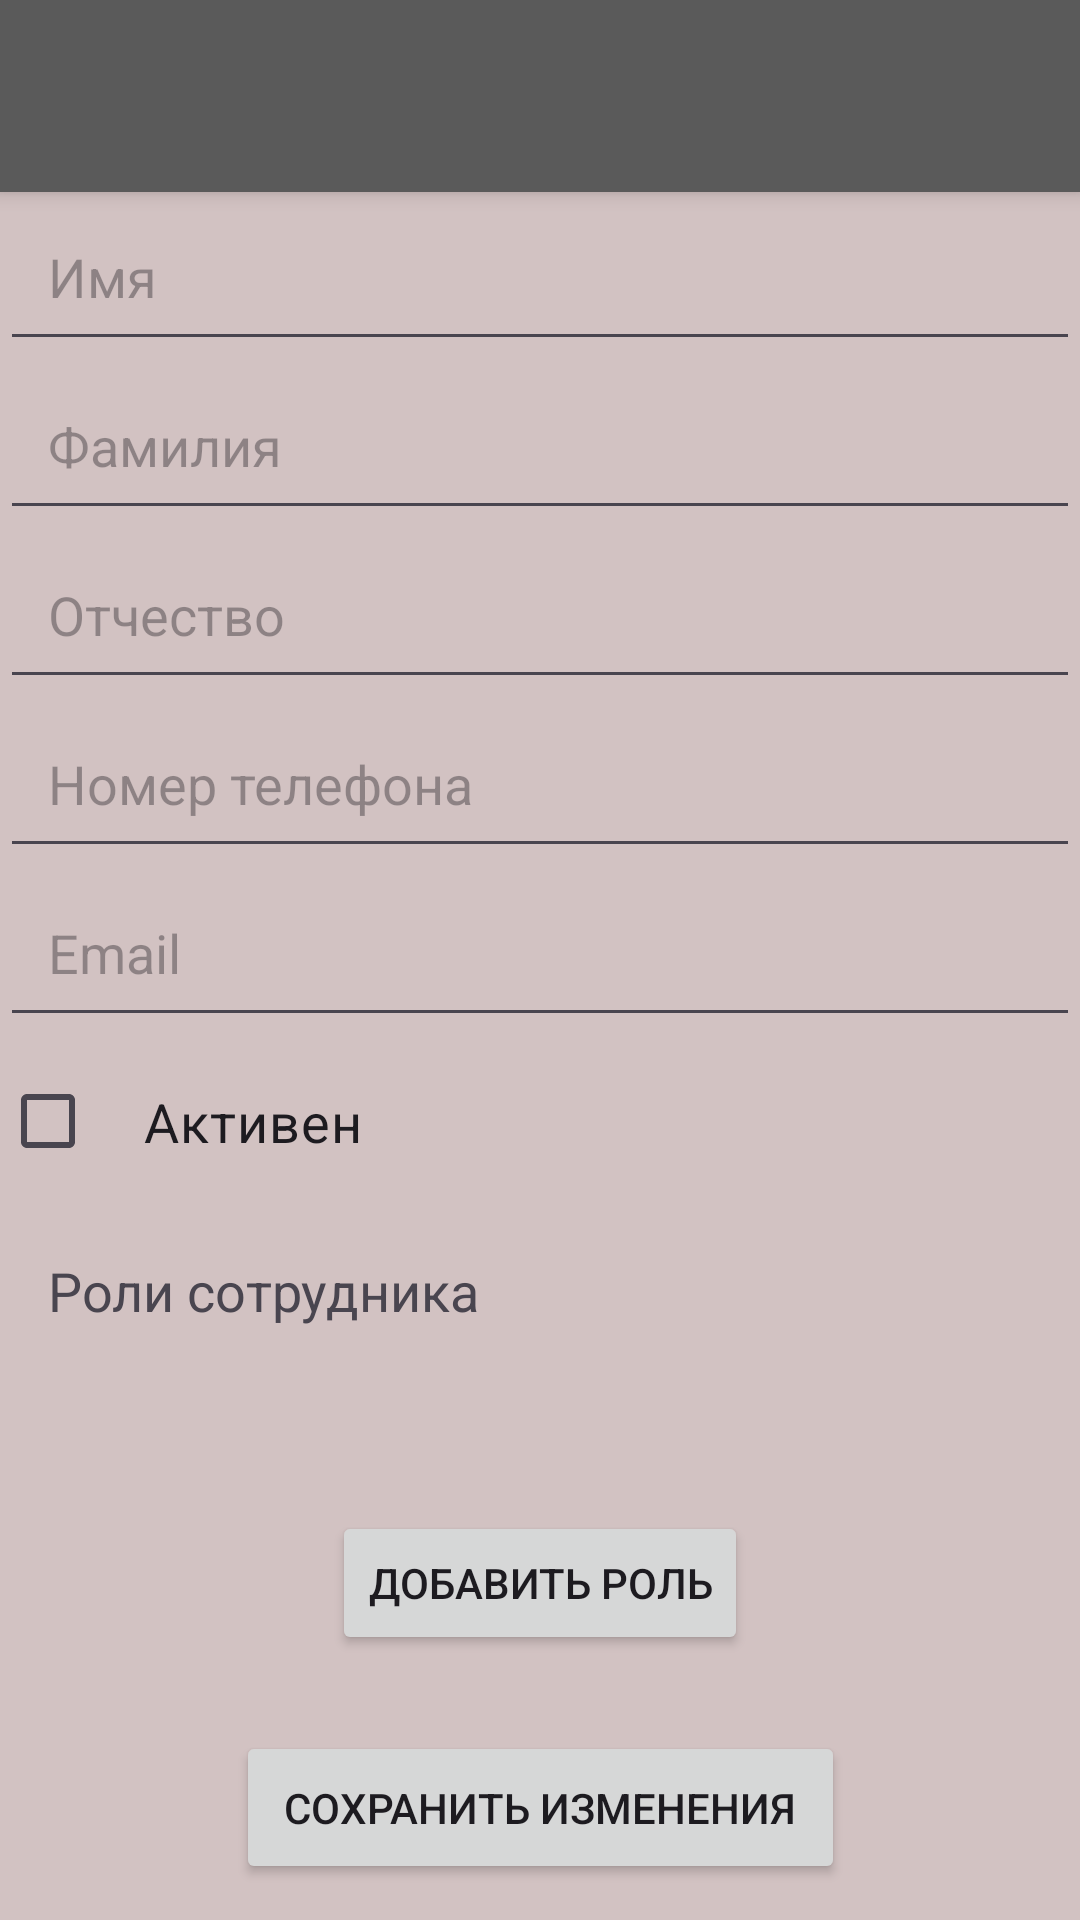

Android layout source for this screen:
<!-- AndroidManifest.xml: application theme Theme.SpringClient -->
<!-- res/layout/admin_fragment_users_edit.xml -->
<?xml version="1.0" encoding="utf-8"?>
<LinearLayout xmlns:android="http://schemas.android.com/apk/res/android"
    android:layout_width="match_parent"
    android:layout_height="match_parent"
    xmlns:app="http://schemas.android.com/apk/res-auto"
    android:orientation="vertical"
    >

    <androidx.appcompat.widget.Toolbar
        android:id="@+id/toolbar_user"
        android:layout_width="match_parent"
        android:layout_height="?attr/actionBarSize"
        android:background="?attr/colorPrimary"
        android:padding="0dp"
        app:popupTheme="@style/ThemeOverlay.AppCompat.Light" />


    
    <EditText
        android:id="@+id/editTextFirstName"
        android:layout_width="match_parent"
        android:layout_height="wrap_content"
        android:hint="Имя"
        android:padding="16dp"/>

    <EditText
        android:id="@+id/editTextLastName"
        android:layout_width="match_parent"
        android:layout_height="wrap_content"
        android:hint="Фамилия"
        android:padding="16dp"/>

    <EditText
        android:id="@+id/editTextPatronymic"
        android:layout_width="match_parent"
        android:layout_height="wrap_content"
        android:hint="Отчество"
        android:padding="16dp"/>

    <EditText
        android:id="@+id/editTextPhoneNumber"
        android:layout_width="match_parent"
        android:layout_height="wrap_content"
        android:hint="Номер телефона"
        android:padding="16dp"/>

    <EditText
        android:id="@+id/editTextEmail"
        android:layout_width="match_parent"
        android:layout_height="wrap_content"
        android:hint="Email"
        android:padding="16dp"/>

    <CheckBox
        android:id="@+id/checkBoxActive"
        android:layout_width="wrap_content"
        android:layout_height="wrap_content"
        android:text="Активен"
        android:textSize="18sp"
        android:padding="16dp"/>

    <TextView
        android:layout_width="match_parent"
        android:layout_height="wrap_content"
        android:text="Роли сотрудника"
        android:textSize="18sp"
        android:padding="16dp"/>

    <ListView
        android:id="@+id/listViewRoles"
        android:layout_width="match_parent"
        android:layout_height="wrap_content"
        android:padding="16dp"/>

    <androidx.constraintlayout.widget.ConstraintLayout
        android:layout_width="match_parent"
        android:layout_height="0dp"
        android:layout_weight="1">

        <Button
            android:id="@+id/buttonSwitchToAddRole"
            android:layout_width="wrap_content"
            android:layout_height="wrap_content"
            android:text="Добавить роль"
            app:layout_constraintTop_toTopOf="parent"
            app:layout_constraintBottom_toBottomOf="parent"
            app:layout_constraintStart_toStartOf="parent"
            app:layout_constraintEnd_toEndOf="parent" />
    </androidx.constraintlayout.widget.ConstraintLayout>

    <androidx.constraintlayout.widget.ConstraintLayout
        android:layout_width="match_parent"
        android:layout_height="0dp"
        android:layout_weight="1">

        <Button
            android:id="@+id/buttonSave"
            android:layout_width="wrap_content"
            android:layout_height="wrap_content"
            android:padding="16dp"
            android:text="Сохранить изменения"
            app:layout_constraintTop_toTopOf="parent"
            app:layout_constraintBottom_toBottomOf="parent"
            app:layout_constraintStart_toStartOf="parent"
            app:layout_constraintEnd_toEndOf="parent" />
    </androidx.constraintlayout.widget.ConstraintLayout>

</LinearLayout>
<!-- resources referenced by this layout -->
<resources>
  <style name="Theme.SpringClient" parent="Base.Theme.SpringClient" />
  <style name="Base.Theme.SpringClient" parent="Theme.Material3.DayNight.NoActionBar">
          
          <item name="colorPrimary">@color/toolbar_background</item>
          <item name="colorPrimaryVariant">@color/black</item>
          <item name="colorOnPrimary">@color/white</item>
          <item name="colorSecondary">@color/toolbar_background</item>
          <item name="colorSecondaryVariant">@color/dark_gray</item>
          <item name="colorOnSecondary">@color/black</item>
  
          
          <item name="android:windowBackground">@color/primary_background</item>
          
          <item name="toolbarStyle">@style/ToolbarStyle</item>
      </style>
  <color name="toolbar_background">#5A5A5A</color>
  <color name="black">#FF000000</color>
  <color name="white">#FFFFFFFF</color>
  <color name="dark_gray">#A9A9A9</color>
  <color name="primary_background">#D2C2C2</color>
  <style name="ToolbarStyle" parent="Widget.MaterialComponents.Toolbar.Primary">
          <item name="android:textColorPrimary">@color/white</item>
          <item name="android:textColorSecondary">@color/white</item>
      </style>
</resources>
